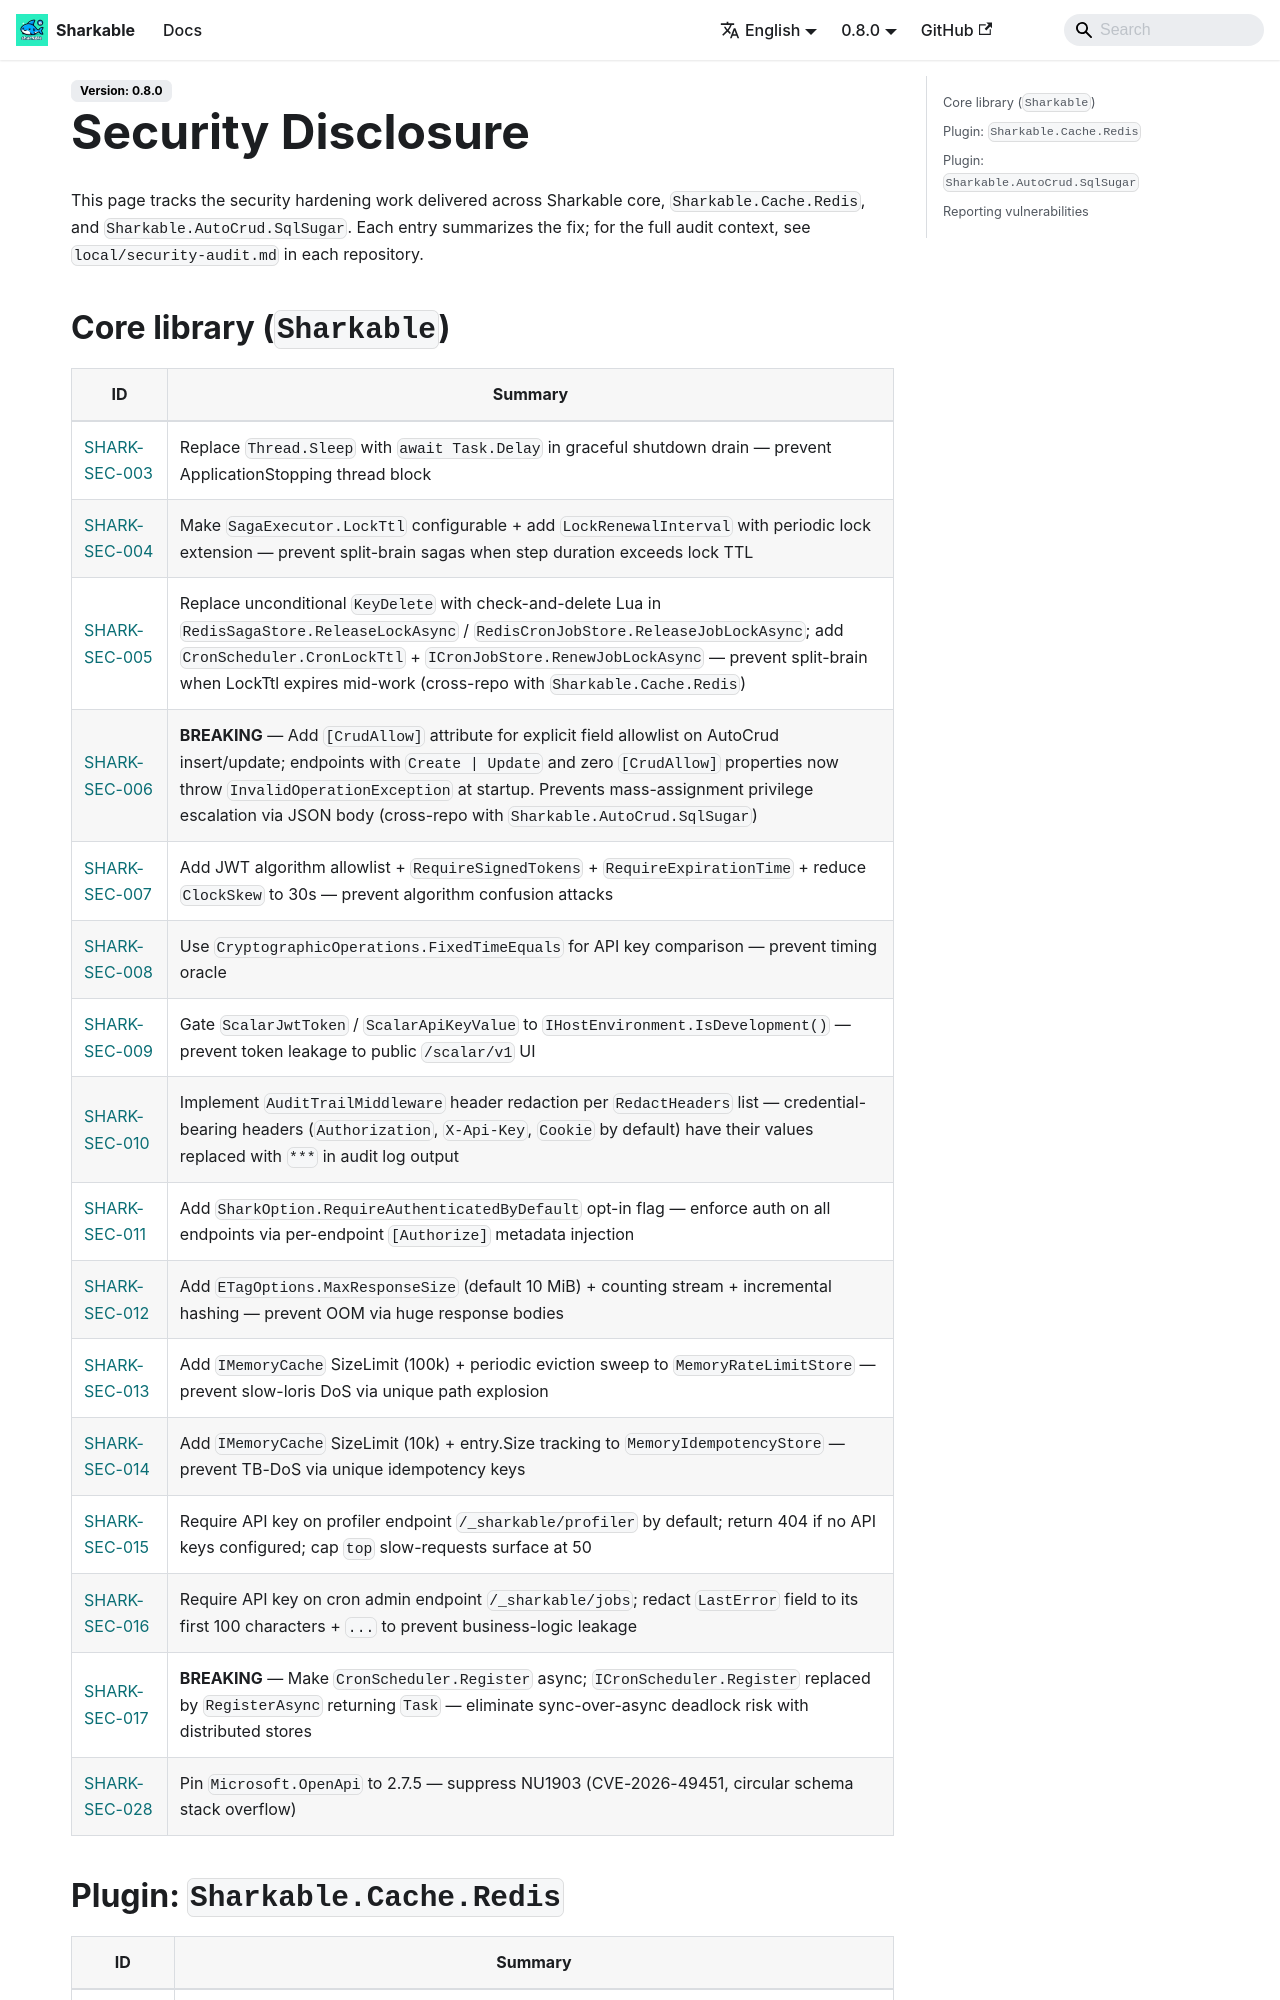

repository: SharkableIO/sharkableio.github.io · page: security/index.html · generator: docusaurus

# Security Disclosure

This page tracks the security hardening work delivered across Sharkable core, `Sharkable.Cache.Redis`, and `Sharkable.AutoCrud.SqlSugar`. Each entry summarizes the fix; for the full audit context, see `local/security-audit.md` in each repository.

## Core library (`Sharkable`)

| ID | Summary |
|----|---------|
| [SHARK-SEC-003](#shark-sec-003) | Replace `Thread.Sleep` with `await Task.Delay` in graceful shutdown drain — prevent ApplicationStopping thread block |
| [SHARK-SEC-004](#shark-sec-004) | Make `SagaExecutor.LockTtl` configurable + add `LockRenewalInterval` with periodic lock extension — prevent split-brain sagas when step duration exceeds lock TTL |
| [SHARK-SEC-005](#shark-sec-005) | Replace unconditional `KeyDelete` with check-and-delete Lua in `RedisSagaStore.ReleaseLockAsync` / `RedisCronJobStore.ReleaseJobLockAsync`; add `CronScheduler.CronLockTtl` + `ICronJobStore.RenewJobLockAsync` — prevent split-brain when LockTtl expires mid-work (cross-repo with `Sharkable.Cache.Redis`) |
| [SHARK-SEC-006](#shark-sec-006) | **BREAKING** — Add `[CrudAllow]` attribute for explicit field allowlist on AutoCrud insert/update; endpoints with `Create \| Update` and zero `[CrudAllow]` properties now throw `InvalidOperationException` at startup. Prevents mass-assignment privilege escalation via JSON body (cross-repo with `Sharkable.AutoCrud.SqlSugar`) |
| [SHARK-SEC-007](#shark-sec-007) | Add JWT algorithm allowlist + `RequireSignedTokens` + `RequireExpirationTime` + reduce `ClockSkew` to 30s — prevent algorithm confusion attacks |
| [SHARK-SEC-008](#shark-sec-008) | Use `CryptographicOperations.FixedTimeEquals` for API key comparison — prevent timing oracle |
| [SHARK-SEC-009](#shark-sec-009) | Gate `ScalarJwtToken` / `ScalarApiKeyValue` to `IHostEnvironment.IsDevelopment()` — prevent token leakage to public `/scalar/v1` UI |
| [SHARK-SEC-010](#shark-sec-010) | Implement `AuditTrailMiddleware` header redaction per `RedactHeaders` list — credential-bearing headers (`Authorization`, `X-Api-Key`, `Cookie` by default) have their values replaced with `***` in audit log output |
| [SHARK-SEC-011](#shark-sec-011) | Add `SharkOption.RequireAuthenticatedByDefault` opt-in flag — enforce auth on all endpoints via per-endpoint `[Authorize]` metadata injection |
| [SHARK-SEC-012](#shark-sec-012) | Add `ETagOptions.MaxResponseSize` (default 10 MiB) + counting stream + incremental hashing — prevent OOM via huge response bodies |
| [SHARK-SEC-013](#shark-sec-013) | Add `IMemoryCache` SizeLimit (100k) + periodic eviction sweep to `MemoryRateLimitStore` — prevent slow-loris DoS via unique path explosion |
| [SHARK-SEC-014](#shark-sec-014) | Add `IMemoryCache` SizeLimit (10k) + entry.Size tracking to `MemoryIdempotencyStore` — prevent TB-DoS via unique idempotency keys |
| [SHARK-SEC-015](#shark-sec-015) | Require API key on profiler endpoint `/_sharkable/profiler` by default; return 404 if no API keys configured; cap `top` slow-requests surface at 50 |
| [SHARK-SEC-016](#shark-sec-016) | Require API key on cron admin endpoint `/_sharkable/jobs`; redact `LastError` field to its first 100 characters + `...` to prevent business-logic leakage |
| [SHARK-SEC-017](#shark-sec-017) | **BREAKING** — Make `CronScheduler.Register` async; `ICronScheduler.Register` replaced by `RegisterAsync` returning `Task` — eliminate sync-over-async deadlock risk with distributed stores |
| [SHARK-SEC-028](#shark-sec-028) | Pin `Microsoft.OpenApi` to 2.7.5 — suppress NU1903 (CVE-2026-49451, circular schema stack overflow) |
